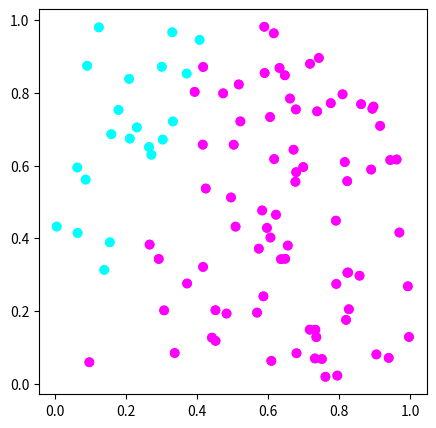

Here is the Python script that generated this plot: (Note: this script raises an exception after producing the figure.)
import math
import numpy as np
import matplotlib.pyplot as plt
from matplotlib import cm
from matplotlib.colors import ListedColormap, LinearSegmentedColormap

%matplotlib inline
%config InlineBackend.figure_format='retina'
plt.rcParams["figure.figsize"] = (5,5)

# helper function: generating the data
# n_sample: number of samples to be generated
# w: true decision boundary
def generate_ls_data_2class(n_sample, w):
    X = np.random.random((n_sample, 2))
    Y = np.sign(np.matmul(X,w))
    check = np.sum(Y == 1)*np.sum(Y==-1)
    if check == 0:
        print("w given not valid, exist only 1 class")
        return None
    return X, Y

# true value of w used in generating the dataset
w_true = [0.424,-0.2021]

# generating the dataset
np.random.seed(2021)
X, Y = generate_ls_data_2class(100, w_true)

# Create colormap and plot
colors = cm.get_cmap('cool', 2)
plt.scatter(X[:,0],X[:,1], c= colors(Y))
plt.show()

class Perceptron:
    
    def __init__(self, iterations):
        self.w = np.zeros((2,1))
        self.iterations = iterations
    
    def train(self, X, Y, lr=1, plot=False):
        for i in range(self.iterations):
            # Insert your code here
            # Update w using the preceptron algorithm:
            # Hint: you can use self.w to access the value of w            
            
            
            
            
            if plot:
                plt.figure(i)
                plt.scatter(X[:,0],X[:,1], c= colors(Y))
                slope = -1 * self.w[0] / self.w[1]
                plt.plot([0, 1/slope],[0, 1])
                plt.show()
            if self.err(X, Y) == 0:
                break
                self.conv_iter = i+1
        
    def predict(self, X):
        # Insert your code here
        # return the prediction of X (n by 2 array) made by the fitted model
        # Hint: you can use self.w to access the value of w
        return 
    
    def err(self, X, Y):
        # Insert your code here
        # return percentage of samples where the prediction made by the fitted model are not correct
        # Hint: you can use self.w to access the value of w
        return 

p = Perceptron(100)
p.train(X, Y)

plt.scatter(X[:,0],X[:,1], c= colors(Y))

colors_2 = cm.get_cmap('binary', 20)

slope = -1 * p.w[0] / p.w[1]
plt.plot([0, 1/slope],[0, 1])
plt.show()

# Examine the training error
p.err(X, Y)

# Insert your code here







# Generate dataset (Expanding X and update Y)

# true value of w and b used in generating the dataset
b_true = -0.15
w_true_expand = np.zeros(len(w_true)+1)
w_true_expand[0:len(w_true)] = w_true
w_true_expand[-1] = b_true

# expand X
X_expand = np.ones((X.shape[0],X.shape[1]+1))
X_expand[:,0:2]=X

# update Y
Y_update = np.sign(np.matmul(X_expand,w_true_expand))

colors = cm.get_cmap('cool', 2)
plt.scatter(X[:,0],X[:,1], c= colors(Y_update))
plt.show()

class PerceptronIntercept(Perceptron):
    
    def __init__(self, iterations):
        self.w = np.zeros((3,1))
        self.iterations = iterations
    
    def train(self, X, Y, lr=1, plot=False):
        for i in range(self.iterations):
            # Insert your code here
            # Update w using the preceptron algorithm:
            # Hint: you can use self.w to access the value of w            
            
            
            
            
            if plot:
                plt.figure(i)
                plt.scatter(X[:,0],X[:,1], c= colors(Y))
                plt.plot([-w[2]/w[0], 1],[0, -(w[0]+w[2])/ w[1]])
                plt.show()
            if self.err(X, Y) == 0:
                break
                self.conv_iter = i+1
    

p = PerceptronIntercept(1500)
p.train(X_expand, Y_update)

plt.scatter(X_expand[:,0],X_expand[:,1], c= colors(Y_update))

colors_2 = cm.get_cmap('binary', 20)

w = p.w/np.linalg.norm(p.w)

plt.plot([-w[2]/w[0], 1],[0, -(w[0]+w[2])/ w[1]])
plt.show()


# Examine the training error
p.err(X_expand, Y_update)